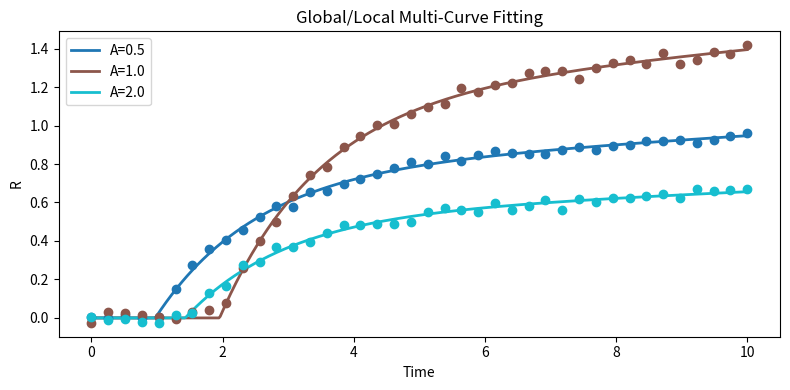

This chart was generated by the following Python code:
import numpy as np
from scipy.optimize import minimize
import matplotlib.pyplot as plt


class GlobalLocalFitter:
    """
    Fits an analytical model to multiple curves simultaneously.
    Parameters can be:
      - global  : shared across all curves (one value fitted for all)
      - local   : fitted independently per curve
      - fixed   : fixed at a given float value (same for all curves)
      - derived : computed from other parameters via compute_derived()

    Model
    -----
    R(t) = Req * (1 - C1*exp(-ka2*τ) - (1-C1)*exp(-κ*τ))  for t > t0
    R(t) = 0                                                 for t <= t0
    where τ = t - t0

    Parameters
    ----------
    datasets : list of (t, y) tuples, one per curve
    global_params  : list of param names to fit globally
    local_params   : list of param names to fit per curve
    fixed          : dict of param → float  (fixed values)
    bounds         : dict of param → (min, max)
    guess          : dict of param → float (or list of floats for local params)
    n_starts       : number of random multi-starts
    seed           : random seed

    Example
    -------
    fitter = GlobalLocalFitter(
        datasets=[(t1, y1), (t2, y2), (t3, y3)],
        global_params=["ka2", "kap", "C1"],
        local_params=["Req", "t0"],
    )
    fitter.fit()
    fitter.summary()
    fitter.plot()
    """

    ALL_PARAMS = ["Req", "C1", "ka2", "kap", "t0"]

    DEFAULT_BOUNDS = {
        "Req": (1e-6, 1e6),
        "C1":  (0.0,  1.0),
        "ka2": (1e-6, 1e2),
        "kap": (1e-6, 1e2),
        "t0":  (0.0,  None),   # upper bound set dynamically
    }

    DEFAULT_GUESS = {
        "Req": 1.0,
        "C1":  0.5,
        "ka2": 0.5,
        "kap": 0.1,
        "t0":  None,           # set dynamically per curve
    }

    def __init__(self, datasets, global_params, local_params,
                 fixed=None, bounds=None, guess=None,
                 n_starts=9, seed=42):

        self.datasets       = [(np.asarray(t, float), np.asarray(y, float))
                               for t, y in datasets]
        self.n_curves       = len(datasets)
        self.global_params  = global_params
        self.local_params   = local_params
        self.fixed          = fixed or {}
        self.bounds         = {**self.DEFAULT_BOUNDS,  **(bounds or {})}
        self.guess          = {**self.DEFAULT_GUESS,   **(guess  or {})}
        self.n_starts       = n_starts
        self.rng            = np.random.default_rng(seed)
        self.result_        = None

        # validate
        all_free = set(global_params) | set(local_params)
        all_fixed = set(self.fixed.keys())
        unknown = (all_free | all_fixed) - set(self.ALL_PARAMS)
        assert not unknown, f"Unknown parameters: {unknown}"
        overlap = set(global_params) & set(local_params)
        assert not overlap, f"Parameters cannot be both global and local: {overlap}"

        # fill dynamic defaults for t0 bounds and guess
        for i, (t, _) in enumerate(self.datasets):
            if self.bounds["t0"][1] is None:
                self.bounds["t0"] = (self.bounds["t0"][0], max(t))
        if self.guess["t0"] is None:
            self.guess["t0"] = np.mean([0.5 * (t[0] + t[-1])
                                        for t, _ in self.datasets])

    # ── Derived parameters (override in subclass) ────────────────────────────
    def compute_derived(self, d):
        return d

    # ── Parameter vector layout ──────────────────────────────────────────────
    # Vector structure:
    #   [ global_params... | curve0_local_params... | curve1_local_params... | ... ]

    def _build_vector(self, global_vals, local_vals_list):
        """Pack global + per-curve local values into one flat vector."""
        vec = list(global_vals)
        for lv in local_vals_list:
            vec.extend(lv)
        return np.array(vec)

    def _split_vector(self, vec):
        """Unpack flat vector into global values and per-curve local values."""
        n_global = len(self.global_params)
        n_local  = len(self.local_params)
        global_vals = vec[:n_global]
        local_vals_list = [
            vec[n_global + i * n_local: n_global + (i + 1) * n_local]
            for i in range(self.n_curves)
        ]
        return global_vals, local_vals_list

    def _make_param_dict(self, global_vals, local_vals, curve_idx=None):
        """Build a full parameter dict for one curve."""
        d = dict(self.fixed)
        d.update(zip(self.global_params, global_vals))
        d.update(zip(self.local_params,  local_vals))
        return self.compute_derived(d)

    def _build_bounds(self):
        """Build bounds list matching the flat parameter vector."""
        b = [self.bounds[p] for p in self.global_params]
        for _ in range(self.n_curves):
            b += [self.bounds[p] for p in self.local_params]
        return b

    def _build_guess(self):
        """Build initial guess vector."""
        g_global = [self.guess[p] for p in self.global_params]
        g_local  = [self.guess[p] for p in self.local_params]
        return self._build_vector(g_global, [g_local] * self.n_curves)

    # ── Model ────────────────────────────────────────────────────────────────
    def predict(self, t, params):
        Req = params["Req"]
        C1  = params["C1"]
        ka2 = params["ka2"]
        kap = params["kap"]
        t0  = params["t0"]
        tau = np.maximum(t - t0, 0.0)
        return np.where(
            t > t0,
            Req * (1 - C1 * np.exp(-ka2 * tau) - (1 - C1) * np.exp(-kap * tau)),
            0.0,
        )

    # ── Cost ─────────────────────────────────────────────────────────────────
    def _cost(self, vec):
        global_vals, local_vals_list = self._split_vector(vec)
        total = 0.0
        for i, (t, y) in enumerate(self.datasets):
            p = self._make_param_dict(global_vals, local_vals_list[i], i)
            residuals = self.predict(t, p) - y
            total += np.sum(residuals ** 2)
        return total

    # ── Fit ──────────────────────────────────────────────────────────────────
    def fit(self):
        bounds_list = self._build_bounds()
        base_guess  = self._build_guess()

        # clip base guess to bounds
        base_guess = np.array([
            np.clip(v, lo, hi if hi is not None else np.inf)
            for v, (lo, hi) in zip(base_guess, bounds_list)
        ])

        guesses = [base_guess] + [
            np.array([
                np.clip(v * self.rng.uniform(0.5, 2.0),
                        lo, hi if hi is not None else np.inf)
                for v, (lo, hi) in zip(base_guess, bounds_list)
            ])
            for _ in range(self.n_starts)
        ]

        best_res, best_cost = None, np.inf
        for g in guesses:
            res = minimize(
                self._cost, x0=g, method="L-BFGS-B", bounds=bounds_list,
                options={"ftol": 1e-12, "gtol": 1e-10, "maxiter": 50_000},
            )
            if res.fun < best_cost:
                best_cost, best_res = res.fun, res

        global_vals, local_vals_list = self._split_vector(best_res.x)

        self.result_ = {
            "global": dict(zip(self.global_params, global_vals)),
            "local":  [dict(zip(self.local_params, lv))
                       for lv in local_vals_list],
            "params": [self._make_param_dict(global_vals, lv)
                       for lv in local_vals_list],
            "SSE":    best_cost,
            "RMSE":   np.sqrt(best_cost / sum(len(y) for _, y in self.datasets)),
        }
        return self

    # ── Reporting ────────────────────────────────────────────────────────────
    def summary(self):
        if self.result_ is None:
            raise RuntimeError("Call fit() first.")

        print("=" * 50)
        print("  GLOBAL parameters:")
        for k, v in self.result_["global"].items():
            print(f"    {k:<8} = {v:.6f}")

        print("  LOCAL parameters:")
        for i, lp in enumerate(self.result_["local"]):
            print(f"    curve {i}:")
            for k, v in lp.items():
                print(f"      {k:<8} = {v:.6f}")

        if self.fixed:
            print("  FIXED parameters:")
            for k, v in self.fixed.items():
                print(f"    {k:<8} = {v:.6f}")

        print(f"  SSE    = {self.result_['SSE']:.6e}")
        print(f"  RMSE   = {self.result_['RMSE']:.6e}")
        print("=" * 50)

    def plot(self, n_points=500, labels=None):
        if self.result_ is None:
            raise RuntimeError("Call fit() first.")

        fig, ax = plt.subplots(figsize=(8, 4))
        colors = plt.cm.tab10(np.linspace(0, 1, self.n_curves))

        for i, (t, y) in enumerate(self.datasets):
            lbl   = labels[i] if labels else f"curve {i}"
            t_fine = np.linspace(t[0], t[-1], n_points)
            y_fit  = self.predict(t_fine, self.result_["params"][i])
            ax.scatter(t, y, color=colors[i], zorder=5)
            ax.plot(t_fine, y_fit, color=colors[i], lw=2, label=lbl)

        ax.set_xlabel("Time")
        ax.set_ylabel("R")
        ax.set_title("Global/Local Multi-Curve Fitting")
        ax.legend()
        plt.tight_layout()
        plt.savefig("fit_result.png", dpi=150)
        plt.show()


# ── Usage ─────────────────────────────────────────────────────────────────────
if __name__ == "__main__":

    # Simulate 3 curves with same kinetics but different Req and t0
    def true_model(t, Req, C1, ka2, kap, t0):
        tau = np.maximum(t - t0, 0.0)
        return np.where(t > t0,
            Req * (1 - C1*np.exp(-ka2*tau) - (1-C1)*np.exp(-kap*tau)), 0.0)

    rng = np.random.default_rng(0)
    t   = np.linspace(0, 10, 40)
    datasets = [
        (t, true_model(t, Req=1.0, C1=0.6, ka2=0.8, kap=0.2, t0=1.0) + rng.normal(0, 0.02, len(t))),
        (t, true_model(t, Req=1.5, C1=0.6, ka2=0.8, kap=0.2, t0=2.0) + rng.normal(0, 0.02, len(t))),
        (t, true_model(t, Req=0.7, C1=0.6, ka2=0.8, kap=0.2, t0=1.5) + rng.normal(0, 0.02, len(t))),
    ]

    fitter = GlobalLocalFitter(
        datasets=datasets,
        global_params=["ka2", "kap", "C1"],   # shared across all curves
        local_params=["Req", "t0"],            # fitted per curve
        fixed={},
    )

    fitter.fit()
    fitter.summary()
    fitter.plot(labels=["A=0.5", "A=1.0", "A=2.0"])
